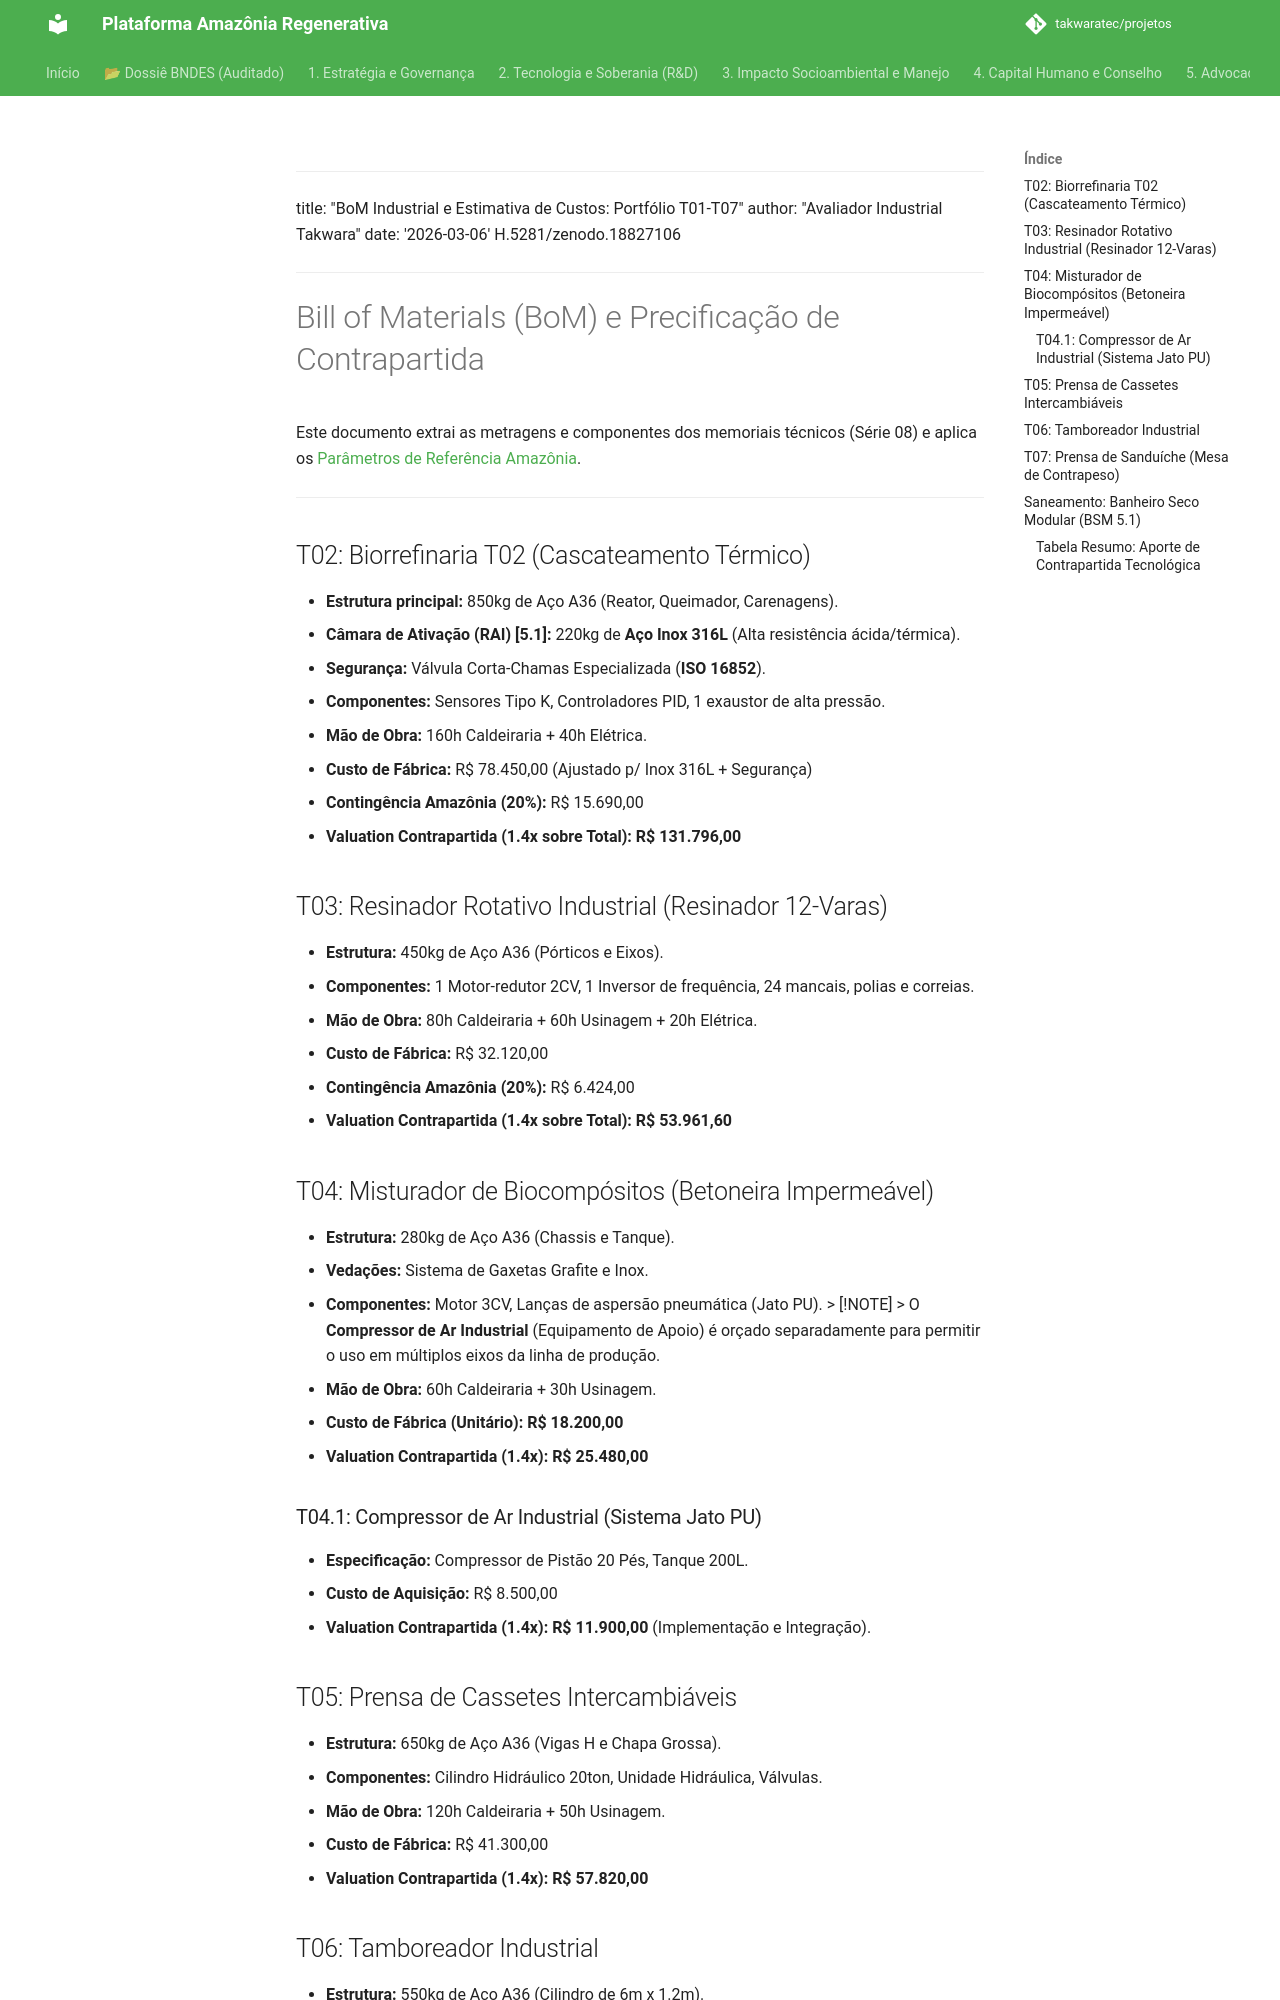

repository: takwaratec/projetos · page: 01_GOVERNANCA/TAK_orcamento-maquinario-bom/index.html · generator: mkdocs

---
title: "BoM Industrial e Estimativa de Custos: Portfólio T01-T07"
author: "Avaliador Industrial Takwara"
date: '2026-03-06'
H.5281/zenodo.18827106
---

# Bill of Materials (BoM) e Precificação de Contrapartida

Este documento extrai as metragens e componentes dos memoriais técnicos (Série 08) e aplica os [Parâmetros de Referência Amazônia](file:///Users/fabiotakwara/Documents/GitHub/UnB/Mulheres_Bioeconomia_Amazonia/docs/01_GOVERNANCA/TAK_parametros-mercado-norte.md).

---

## T02: Biorrefinaria T02 (Cascateamento Térmico)
*   **Estrutura principal:** 850kg de Aço A36 (Reator, Queimador, Carenagens).
*   **Câmara de Ativação (RAI) [5.1]:** 220kg de **Aço Inox 316L** (Alta resistência ácida/térmica).
*   **Segurança:** Válvula Corta-Chamas Especializada (**ISO 16852**).
*   **Componentes:** Sensores Tipo K, Controladores PID, 1 exaustor de alta pressão.
*   **Mão de Obra:** 160h Caldeiraria + 40h Elétrica.
*   **Custo de Fábrica:** R$ 78.450,00 (Ajustado p/ Inox 316L + Segurança)
*   **Contingência Amazônia (20%):** R$ 15.690,00
*   **Valuation Contrapartida (1.4x sobre Total):** **R$ 131.796,00**

## T03: Resinador Rotativo Industrial (Resinador 12-Varas)
*   **Estrutura:** 450kg de Aço A36 (Pórticos e Eixos).
*   **Componentes:** 1 Motor-redutor 2CV, 1 Inversor de frequência, 24 mancais, polias e correias.
*   **Mão de Obra:** 80h Caldeiraria + 60h Usinagem + 20h Elétrica.
*   **Custo de Fábrica:** R$ 32.120,00
*   **Contingência Amazônia (20%):** R$ 6.424,00
*   **Valuation Contrapartida (1.4x sobre Total):** **R$ 53.961,60**

## T04: Misturador de Biocompósitos (Betoneira Impermeável)
*   **Estrutura:** 280kg de Aço A36 (Chassis e Tanque).
*   **Vedações:** Sistema de Gaxetas Grafite e Inox.
*   **Componentes:** Motor 3CV, Lanças de aspersão pneumática (Jato PU).
    > [!NOTE]
    > O **Compressor de Ar Industrial** (Equipamento de Apoio) é orçado separadamente para permitir o uso em múltiplos eixos da linha de produção.
*   **Mão de Obra:** 60h Caldeiraria + 30h Usinagem.
*   **Custo de Fábrica (Unitário): R$ 18.200,00**
*   **Valuation Contrapartida (1.4x): R$ 25.480,00**

### T04.1: Compressor de Ar Industrial (Sistema Jato PU)
*   **Especificação:** Compressor de Pistão 20 Pés, Tanque 200L.
*   **Custo de Aquisição:** R$ 8.500,00
*   **Valuation Contrapartida (1.4x): R$ 11.900,00** (Implementação e Integração).
